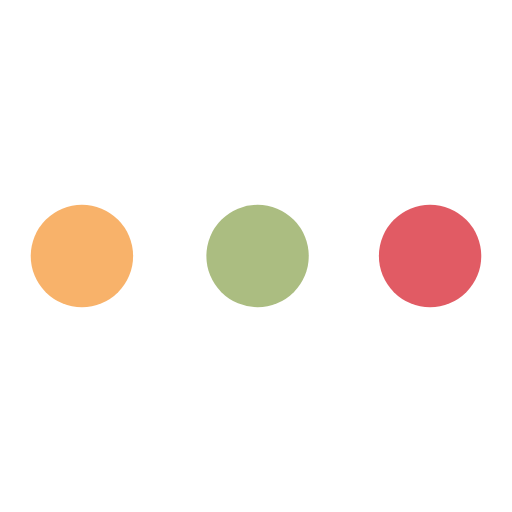
t = 0.00 s
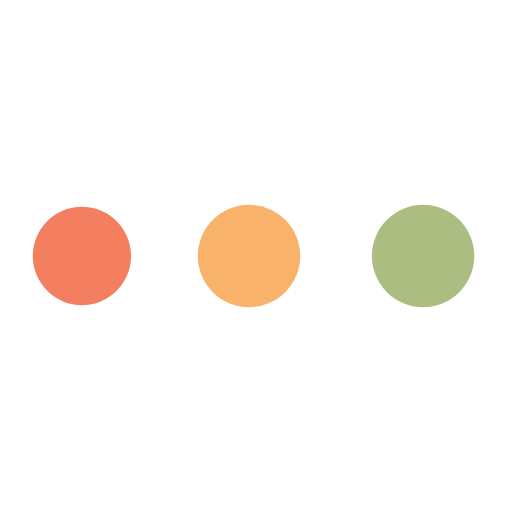
t = 0.26 s
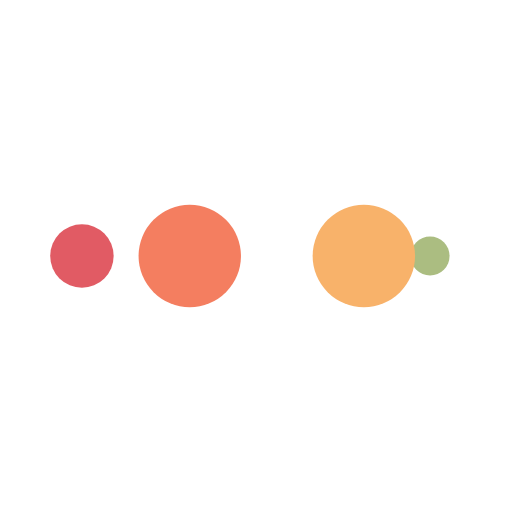
t = 0.44 s
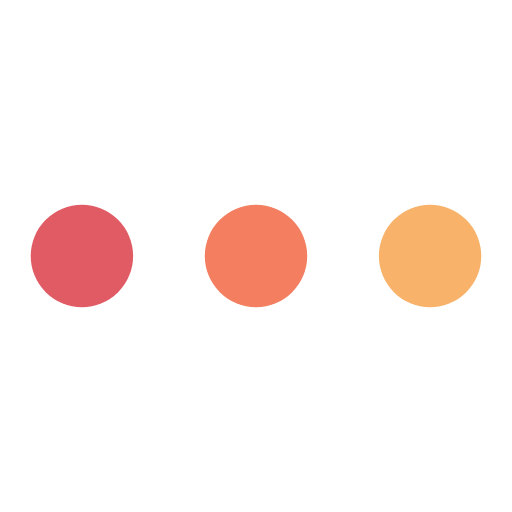
t = 0.70 s
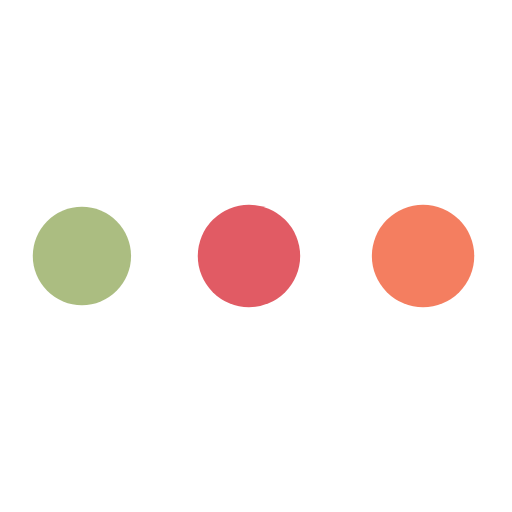
t = 0.97 s
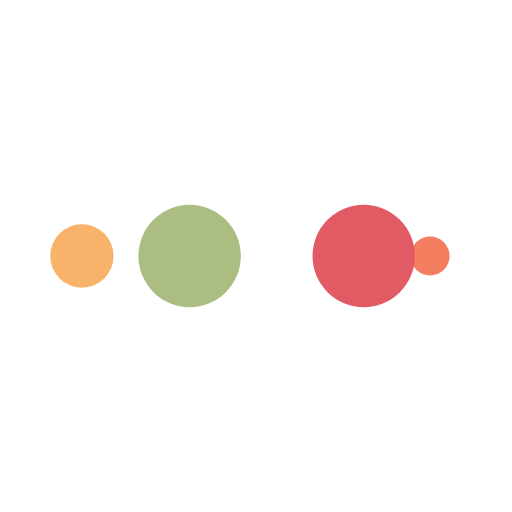
t = 1.14 s

The animated SVG that drew these frames (rendered in a browser with its animation timeline set to each time). Animation: 10 SMIL elements (animate=10); one cycle of 1.41 s, repeats indefinitely.

<?xml version="1.0" encoding="utf-8"?>
<svg xmlns="http://www.w3.org/2000/svg" xmlns:xlink="http://www.w3.org/1999/xlink" style="margin: auto; background: none; display: block; shape-rendering: auto;" width="200px" height="200px" viewBox="0 0 100 100" preserveAspectRatio="xMidYMid">
<circle cx="84" cy="50" r="10" fill="#e15b64">
    <animate attributeName="r" repeatCount="indefinite" dur="0.352112676056338s" calcMode="spline" keyTimes="0;1" values="10;0" keySplines="0 0.5 0.5 1" begin="0s"></animate>
    <animate attributeName="fill" repeatCount="indefinite" dur="1.408450704225352s" calcMode="discrete" keyTimes="0;0.25;0.5;0.75;1" values="#e15b64;#abbd81;#f8b26a;#f47e60;#e15b64" begin="0s"></animate>
</circle><circle cx="16" cy="50" r="10" fill="#e15b64">
  <animate attributeName="r" repeatCount="indefinite" dur="1.408450704225352s" calcMode="spline" keyTimes="0;0.25;0.5;0.75;1" values="0;0;10;10;10" keySplines="0 0.5 0.5 1;0 0.5 0.5 1;0 0.5 0.5 1;0 0.5 0.5 1" begin="0s"></animate>
  <animate attributeName="cx" repeatCount="indefinite" dur="1.408450704225352s" calcMode="spline" keyTimes="0;0.25;0.5;0.75;1" values="16;16;16;50;84" keySplines="0 0.5 0.5 1;0 0.5 0.5 1;0 0.5 0.5 1;0 0.5 0.5 1" begin="0s"></animate>
</circle><circle cx="50" cy="50" r="10" fill="#f47e60">
  <animate attributeName="r" repeatCount="indefinite" dur="1.408450704225352s" calcMode="spline" keyTimes="0;0.25;0.5;0.75;1" values="0;0;10;10;10" keySplines="0 0.5 0.5 1;0 0.5 0.5 1;0 0.5 0.5 1;0 0.5 0.5 1" begin="-0.352112676056338s"></animate>
  <animate attributeName="cx" repeatCount="indefinite" dur="1.408450704225352s" calcMode="spline" keyTimes="0;0.25;0.5;0.75;1" values="16;16;16;50;84" keySplines="0 0.5 0.5 1;0 0.5 0.5 1;0 0.5 0.5 1;0 0.5 0.5 1" begin="-0.352112676056338s"></animate>
</circle><circle cx="84" cy="50" r="10" fill="#f8b26a">
  <animate attributeName="r" repeatCount="indefinite" dur="1.408450704225352s" calcMode="spline" keyTimes="0;0.25;0.5;0.75;1" values="0;0;10;10;10" keySplines="0 0.5 0.5 1;0 0.5 0.5 1;0 0.5 0.5 1;0 0.5 0.5 1" begin="-0.704225352112676s"></animate>
  <animate attributeName="cx" repeatCount="indefinite" dur="1.408450704225352s" calcMode="spline" keyTimes="0;0.25;0.5;0.75;1" values="16;16;16;50;84" keySplines="0 0.5 0.5 1;0 0.5 0.5 1;0 0.5 0.5 1;0 0.5 0.5 1" begin="-0.704225352112676s"></animate>
</circle><circle cx="16" cy="50" r="10" fill="#abbd81">
  <animate attributeName="r" repeatCount="indefinite" dur="1.408450704225352s" calcMode="spline" keyTimes="0;0.25;0.5;0.75;1" values="0;0;10;10;10" keySplines="0 0.5 0.5 1;0 0.5 0.5 1;0 0.5 0.5 1;0 0.5 0.5 1" begin="-1.056338028169014s"></animate>
  <animate attributeName="cx" repeatCount="indefinite" dur="1.408450704225352s" calcMode="spline" keyTimes="0;0.25;0.5;0.75;1" values="16;16;16;50;84" keySplines="0 0.5 0.5 1;0 0.5 0.5 1;0 0.5 0.5 1;0 0.5 0.5 1" begin="-1.056338028169014s"></animate>
</circle>
<!-- [ldio] generated by https://loading.io/ --></svg>